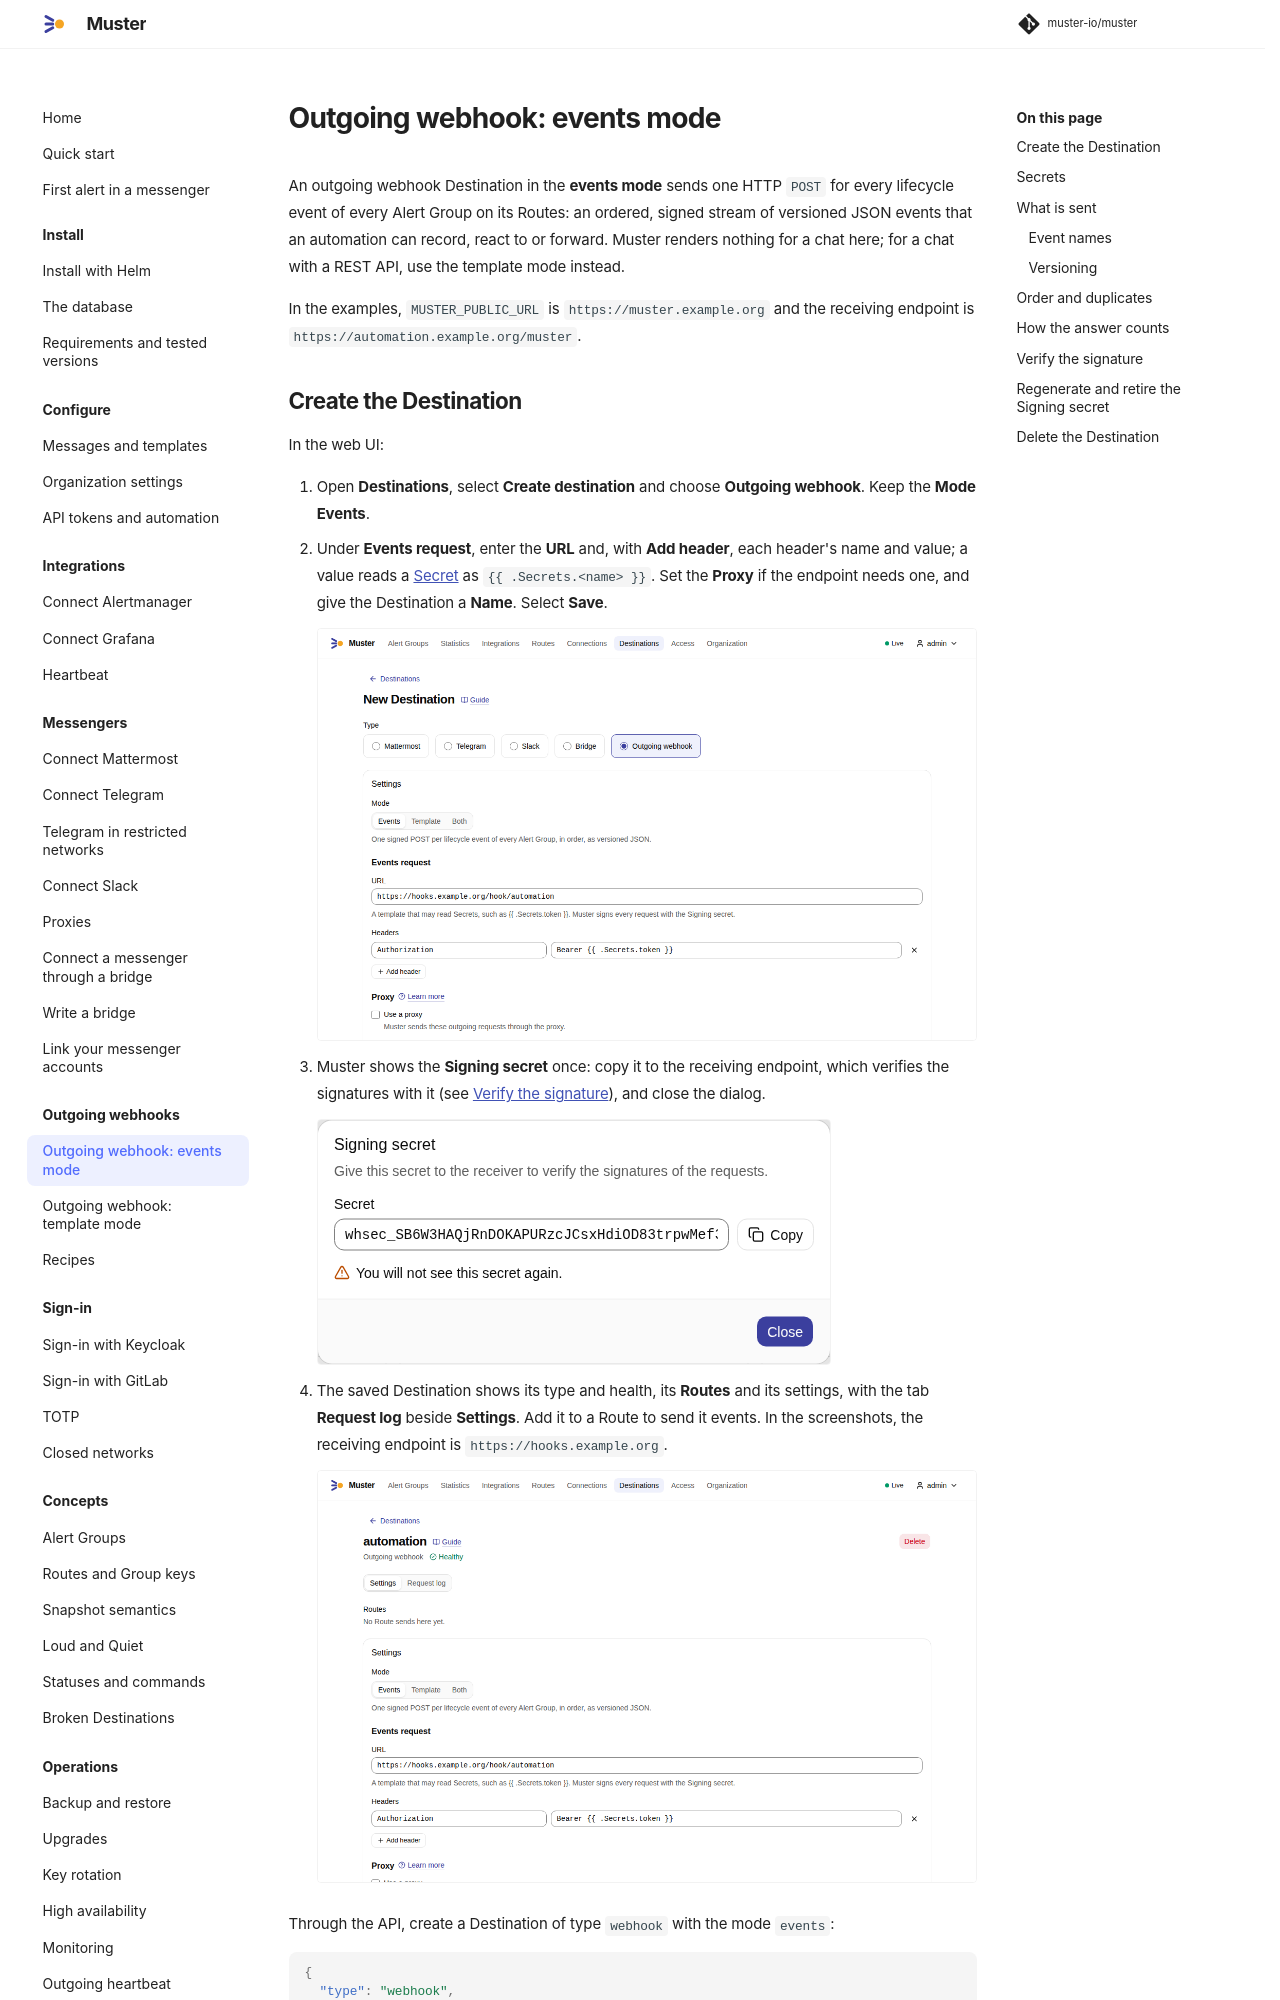

repository: muster-io/muster · page: 0.1/outgoing-webhooks/events/index.html · generator: mkdocs

# Outgoing webhook: events mode

An outgoing webhook Destination in the **events mode** sends one HTTP `POST` for every lifecycle event of every Alert
Group on its Routes: an ordered, signed stream of versioned JSON events that an automation can record, react to or
forward. A step "Send to an outgoing webhook" of an Escalation chain also sends it `escalation_webhook`, even about an
Alert Group on none of its Routes ([escalation_webhook](#escalation_webhook)). Muster renders nothing for a chat here; for a chat with a REST API, use the template mode instead.

In the examples, `MUSTER_PUBLIC_URL` is `https://muster.example.org` and the receiving endpoint is
`https://automation.example.org/muster`.

## Create the Destination

In the web UI:

1. Open **Destinations**, select **Create destination** and choose **Outgoing webhook**. Keep the **Mode** **Events**.
2. Under **Events request**, enter the **URL** and, with **Add header**, each header's name and value; a value reads a
   [Secret](#secrets) as `{{ .Secrets.<name> }}`. Set the **Proxy** if the endpoint needs one, and give the
   Destination a **Name**. Select **Save**.

    ![The form of a new outgoing webhook in the mode Events: the URL and the header Authorization that reads the Secret token](../assets/screenshots/outgoing-webhooks/events/01-new-destination.png){ .screenshot }

3. Muster shows the **Signing secret** once: copy it to the receiving endpoint, which verifies the signatures with it
   (see [Verify the signature](#verify-the-signature)), and close the dialog.

    ![The dialog Signing secret: the secret whsec_… and the warning that it is shown once](../assets/screenshots/outgoing-webhooks/events/02-signing-secret.png){ .screenshot }

4. The saved Destination shows its type and health, its **Routes** and its settings, with the tab **Request log** beside
   **Settings**. Add it to a Route to send it events. In the screenshots, the receiving endpoint is
   `https://hooks.example.org`.

    ![The saved Destination automation: Outgoing webhook, Healthy, no Route yet, and its Events request](../assets/screenshots/outgoing-webhooks/events/03-saved-destination.png){ .screenshot }

Through the API, create a Destination of type `webhook` with the mode `events`:

```json
{
  "type": "webhook",
  "name": "automation",
  "mode": "events",
  "events": {
    "url": "https://automation.example.org/muster",
    "headers": [{ "name": "Authorization", "value": "Bearer {{ .Secrets.token }}" }]
  },
  "proxy": { "enabled": false },
  "mention_entries": [{ "target": { "kind": "team", "team_id": "TE7D2K9M4QX1PV" } }],
  "limiter": { "limit": 5, "per_seconds": 1 }
}
```

- The **URL** and the **header values** are Go templates. They can read the Destination's Secrets as
  `{{ .Secrets.<name> }}` (or `{{ $.Secrets.<name> }}`, or `{{ index .Secrets "<name>" }}`) and nothing else; any
  other use of `.Secrets`, such as `{{ with .Secrets }}` or `{{ $s := .Secrets }}`, is refused, because Muster could
  not check that the Secret exists. They are parsed and run on a dry run when you save; an error names the field, its
  line and its column.
- Muster sets `Content-Type`, `webhook-id`, `webhook-timestamp` and `webhook-signature` itself; a header template may
  not name them. Every request also carries `User-Agent: Muster/<version>` unless a header template sets its own.
- The **proxy** is the Destination's own; the requests never read `HTTP_PROXY` or `HTTPS_PROXY`.
- The **limiter** defaults to 5 requests per second in the form (`destination.webhook.limiter`).
- An outgoing webhook has no Connection and no Destination check: checking it answers `422 check_not_supported`.

The answer to the creation carries the **Signing secret** once, in `signing_secret`. Store it where the endpoint verifies the signatures; Muster
never shows it again.
